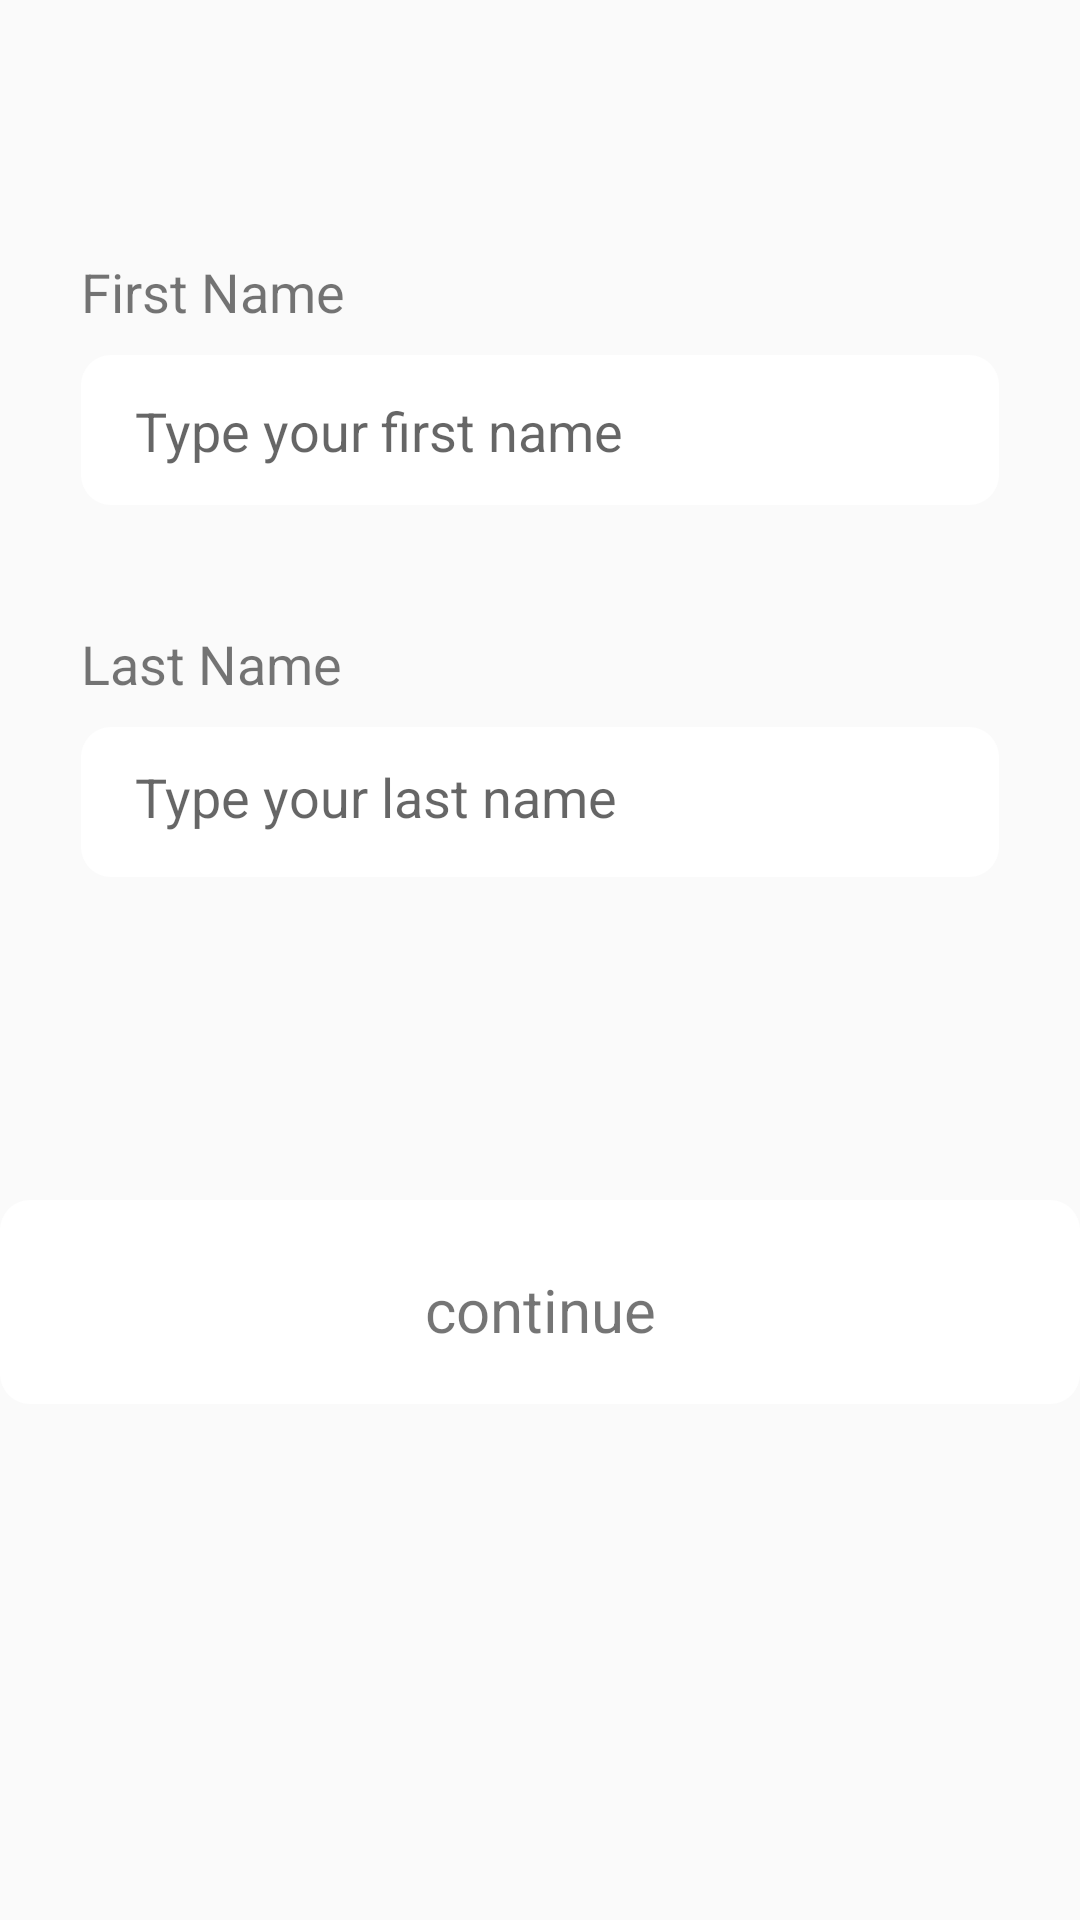

Write the Android layout XML for this screen, with the resource values it uses.
<!-- AndroidManifest.xml: application theme AppTheme -->
<!-- res/layout/activity_main.xml -->
<?xml version="1.0" encoding="utf-8"?>
<androidx.constraintlayout.widget.ConstraintLayout xmlns:android="http://schemas.android.com/apk/res/android"
    xmlns:app="http://schemas.android.com/apk/res-auto"
    xmlns:tools="http://schemas.android.com/tools"
    android:layout_width="match_parent"
    android:layout_height="match_parent"
    tools:context=".MainActivity">

    <TextView
        android:id="@+id/Create_Account"
        android:layout_width="wrap_content"
        android:layout_height="wrap_content"
        android:layout_marginLeft="25dp"
        android:layout_marginTop="38dp"
        android:layout_marginRight="25dp"
        android:layout_marginBottom="668dp"
        android:alpha=".6"
        android:text="@string/create_account"
        android:textSize="32dp"
        app:fontFamily="Helvetica"

        app:layout_constraintBottom_toBottomOf="parent"
        app:layout_constraintLeft_toLeftOf="parent"
        app:layout_constraintRight_toRightOf="parent"
        app:layout_constraintTop_toTopOf="parent" />

    <View
        android:id="@+id/myRectangleView"
        android:layout_width="306dp"
        android:layout_height="50dp"
        android:layout_marginStart="27dp"
        android:layout_marginLeft="27dp"
        android:layout_marginTop="9dp"
        android:background="@drawable/rectangle"
        android:shadowColor="#00000033"
        android:shadowDx="6"
        android:shadowDy="6"
        app:layout_constraintStart_toStartOf="parent"
        app:layout_constraintTop_toBottomOf="@+id/first_name" />

    <View
        android:id="@+id/myRectangleView2"
        android:layout_width="306dp"
        android:layout_height="50dp"
        android:layout_marginStart="27dp"
        android:layout_marginLeft="27dp"
        android:layout_marginTop="9dp"
        android:background="@drawable/rectangle"
        android:shadowColor="#00000033"
        android:shadowDx="6"
        android:shadowDy="6"
        app:layout_constraintStart_toStartOf="parent"
        app:layout_constraintTop_toBottomOf="@+id/last_name" />

    <TextView
        android:id="@+id/first_name"
        android:layout_width="wrap_content"
        android:layout_height="wrap_content"
        android:layout_marginStart="27dp"
        android:layout_marginLeft="27dp"
        android:layout_marginTop="85dp"
        android:width="148dp"
        android:text="@string/first_name"
        android:textSize="@dimen/text_size"
        app:fontFamily="Helvetica"
        app:layout_constraintStart_toStartOf="parent"
        app:layout_constraintTop_toTopOf="parent" />

    <EditText
        android:id="@+id/enter_first_name"
        android:layout_width="wrap_content"
        android:layout_height="wrap_content"
        android:layout_marginStart="45dp"
        android:layout_marginLeft="45dp"
        android:layout_marginTop="22dp"
        android:ems="10"
        android:hint="@string/type_your_first_name"
        android:textColor="#0B0B0B65"
        android:textSize="18dp"
        android:background="@null"
        app:layout_constraintStart_toStartOf="parent"
        app:layout_constraintTop_toBottomOf="@+id/first_name" />

    <TextView
        android:id="@+id/last_name"
        android:layout_width="wrap_content"
        android:layout_height="wrap_content"
        android:layout_marginStart="27dp"
        android:layout_marginLeft="27dp"
        android:layout_marginTop="209dp"
        android:text="@string/last_name"
        android:textSize="@dimen/text_size"
        app:fontFamily="Helvetica"
        app:layout_constraintStart_toStartOf="parent"
        app:layout_constraintTop_toTopOf="parent" />

    <EditText
        android:id="@+id/enterlastname"
        android:layout_width="wrap_content"
        android:layout_height="wrap_content"
        android:layout_marginStart="45dp"
        android:layout_marginLeft="45dp"
        android:layout_marginTop="13dp"
        android:layout_marginBottom="17dp"
        android:ems="10"
        android:hint="@string/type_your_last_name"
        android:textColor="#0B0B0B65"
        android:textSize="18dp"
        android:background="@null"
        app:layout_constraintBottom_toBottomOf="@+id/myRectangleView2"
        app:layout_constraintStart_toStartOf="parent"
        app:layout_constraintTop_toTopOf="@+id/myRectangleView2" />


    <View
        android:id="@+id/buttonContinue"
        android:layout_width="360dp"
        android:layout_height="68dp"


        android:layout_marginTop="400dp"
        android:width="360dp"
        android:height="68dp"

        android:background="@drawable/rectangle"
        android:gravity="center"
        android:onClick="launchSecondActivity"
        android:text="@string/c_continue"

        android:textSize="20sp"
        app:layout_constraintEnd_toEndOf="parent"
        app:layout_constraintStart_toStartOf="parent"
        app:layout_constraintTop_toTopOf="parent" />

    <TextView
        android:id="@+id/c_continue"
        android:layout_width="wrap_content"
        android:layout_height="wrap_content"
        android:layout_marginTop="23dp"
        android:text="@string/but_continue"
        android:textSize="20dp"
        app:layout_constraintEnd_toEndOf="parent"
        app:layout_constraintStart_toStartOf="parent"
        app:layout_constraintTop_toTopOf="@+id/buttonContinue" />




</androidx.constraintlayout.widget.ConstraintLayout>
<!-- resources referenced by this layout -->
<resources>
  <dimen name="text_size">18dp</dimen>
  <!-- drawable rectangle (drawable-v24) -->
  <?xml version="1.0" encoding="UTF-8"?>
      <shape android:shape="rectangle" xmlns:android="http://schemas.android.com/apk/res/android">
  
      <solid android:color="@android:color/white"/>
  
      <corners android:radius="10dp"/>
  
      <size android:width="@dimen/dimen_edt_input_width" android:height="@dimen/dimen_edt_input_height"/>
  
  </shape>
  <string name="but_continue">continue</string>
  <string name="c_continue">continue</string>
  <string name="create_account">Create Account</string>
  <string name="first_name">First Name</string>
  <string name="last_name">Last Name</string>
  <string name="type_your_first_name">Type your first name</string>
  <string name="type_your_last_name">Type your last name</string>
  <style name="AppTheme" parent="Theme.AppCompat.Light.DarkActionBar">
          
          <item name="colorPrimary">#FFFFFF</item>
          <item name="colorPrimaryDark">#000000</item>
          <item name="colorAccent">#0B0B0B</item>
      </style>
  <dimen name="dimen_edt_input_width">306dp</dimen>
  <dimen name="dimen_edt_input_height">50dp</dimen>
</resources>
